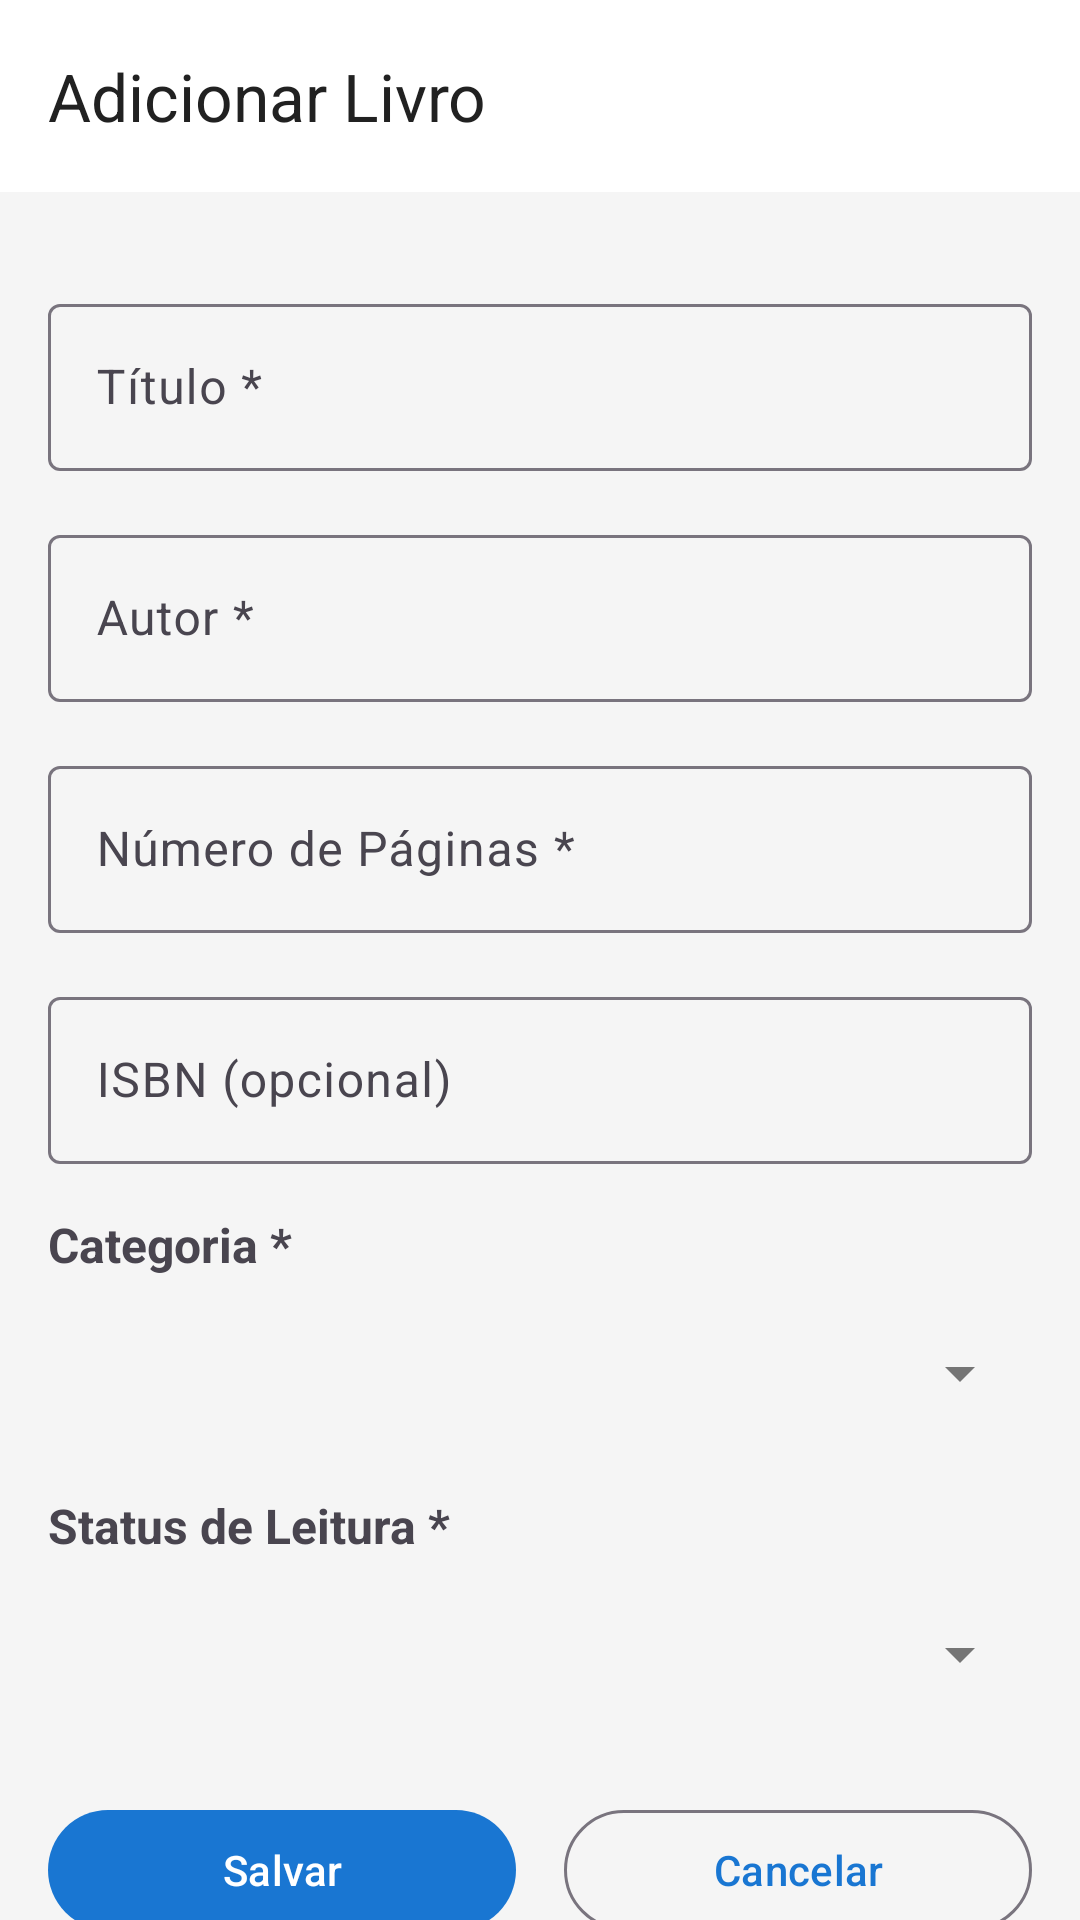

Here is an Android app screen rendered from its layout file. Give the layout XML and the strings, colors and styles it references.
<!-- AndroidManifest.xml: application theme Theme.BookTracker -->
<!-- res/layout/activity_add_book.xml -->
<?xml version="1.0" encoding="utf-8"?>
<androidx.coordinatorlayout.widget.CoordinatorLayout xmlns:android="http://schemas.android.com/apk/res/android"
    xmlns:app="http://schemas.android.com/apk/res-auto"
    android:layout_width="match_parent"
    android:layout_height="match_parent">

    <com.google.android.material.appbar.AppBarLayout
        android:layout_width="match_parent"
        android:layout_height="wrap_content">

        <com.google.android.material.appbar.MaterialToolbar
            android:id="@+id/toolbar"
            android:layout_width="match_parent"
            android:layout_height="?attr/actionBarSize"
            app:navigationIcon="@drawable/ic_arrow_back"
            app:title="Adicionar Livro" />

    </com.google.android.material.appbar.AppBarLayout>

    <androidx.core.widget.NestedScrollView
        android:layout_width="match_parent"
        android:layout_height="match_parent"
        app:layout_behavior="@string/appbar_scrolling_view_behavior">

        <LinearLayout
            android:layout_width="match_parent"
            android:layout_height="wrap_content"
            android:orientation="vertical"
            android:padding="16dp">

            
            <ImageView
                android:id="@+id/iv_cover_preview"
                android:layout_width="120dp"
                android:layout_height="180dp"
                android:layout_gravity="center"
                android:scaleType="centerCrop"
                android:visibility="gone" />

            
            <com.google.android.material.textfield.TextInputLayout
                android:id="@+id/til_title"
                style="@style/Widget.Material3.TextInputLayout.OutlinedBox"
                android:layout_width="match_parent"
                android:layout_height="wrap_content"
                android:layout_marginTop="16dp"
                android:hint="Título *">

                <com.google.android.material.textfield.TextInputEditText
                    android:id="@+id/et_title"
                    android:layout_width="match_parent"
                    android:layout_height="wrap_content"
                    android:inputType="text" />

            </com.google.android.material.textfield.TextInputLayout>

            
            <com.google.android.material.textfield.TextInputLayout
                android:id="@+id/til_author"
                style="@style/Widget.Material3.TextInputLayout.OutlinedBox"
                android:layout_width="match_parent"
                android:layout_height="wrap_content"
                android:layout_marginTop="16dp"
                android:hint="Autor *">

                <com.google.android.material.textfield.TextInputEditText
                    android:id="@+id/et_author"
                    android:layout_width="match_parent"
                    android:layout_height="wrap_content"
                    android:inputType="text" />

            </com.google.android.material.textfield.TextInputLayout>

            
            <com.google.android.material.textfield.TextInputLayout
                android:id="@+id/til_pages"
                style="@style/Widget.Material3.TextInputLayout.OutlinedBox"
                android:layout_width="match_parent"
                android:layout_height="wrap_content"
                android:layout_marginTop="16dp"
                android:hint="Número de Páginas *">

                <com.google.android.material.textfield.TextInputEditText
                    android:id="@+id/et_pages"
                    android:layout_width="match_parent"
                    android:layout_height="wrap_content"
                    android:inputType="number" />

            </com.google.android.material.textfield.TextInputLayout>

            
            <com.google.android.material.textfield.TextInputLayout
                android:id="@+id/til_isbn"
                style="@style/Widget.Material3.TextInputLayout.OutlinedBox"
                android:layout_width="match_parent"
                android:layout_height="wrap_content"
                android:layout_marginTop="16dp"
                android:hint="ISBN (opcional)">

                <com.google.android.material.textfield.TextInputEditText
                    android:id="@+id/et_isbn"
                    android:layout_width="match_parent"
                    android:layout_height="wrap_content"
                    android:inputType="text" />

            </com.google.android.material.textfield.TextInputLayout>

            
            <TextView
                android:layout_width="wrap_content"
                android:layout_height="wrap_content"
                android:layout_marginTop="16dp"
                android:text="Categoria *"
                android:textSize="16sp"
                android:textStyle="bold" />

            <Spinner
                android:id="@+id/spinner_category"
                android:layout_width="match_parent"
                android:layout_height="wrap_content"
                android:layout_marginTop="8dp"
                android:minHeight="48dp" />

            
            <TextView
                android:layout_width="wrap_content"
                android:layout_height="wrap_content"
                android:layout_marginTop="16dp"
                android:text="Status de Leitura *"
                android:textSize="16sp"
                android:textStyle="bold" />

            <Spinner
                android:id="@+id/spinner_status"
                android:layout_width="match_parent"
                android:layout_height="wrap_content"
                android:layout_marginTop="8dp"
                android:minHeight="48dp" />

            
            <LinearLayout
                android:layout_width="match_parent"
                android:layout_height="wrap_content"
                android:layout_marginTop="24dp"
                android:orientation="horizontal">

                <com.google.android.material.button.MaterialButton
                    android:id="@+id/btn_save"
                    android:layout_width="0dp"
                    android:layout_height="wrap_content"
                    android:layout_marginEnd="8dp"
                    android:layout_weight="1"
                    android:text="Salvar" />

                <com.google.android.material.button.MaterialButton
                    android:id="@+id/btn_cancel"
                    style="@style/Widget.Material3.Button.OutlinedButton"
                    android:layout_width="0dp"
                    android:layout_height="wrap_content"
                    android:layout_marginStart="8dp"
                    android:layout_weight="1"
                    android:text="Cancelar" />

            </LinearLayout>

        </LinearLayout>

    </androidx.core.widget.NestedScrollView>

</androidx.coordinatorlayout.widget.CoordinatorLayout>
<!-- resources referenced by this layout -->
<resources>
  <style name="Theme.BookTracker" parent="Base.Theme.BookTracker" />
  <style name="Base.Theme.BookTracker" parent="Theme.Material3.Light.NoActionBar">
          
          <item name="colorPrimary">@color/primary</item>
          <item name="colorPrimaryVariant">@color/primary_dark</item>
          <item name="colorOnPrimary">@color/white</item>
  
          
          <item name="colorSecondary">@color/secondary</item>
          <item name="colorSecondaryVariant">@color/secondary_dark</item>
          <item name="colorOnSecondary">@color/white</item>
  
          
          <item name="colorSurface">@color/surface</item>
          <item name="colorOnSurface">@color/text_primary</item>
  
          
          <item name="android:colorBackground">@color/background</item>
          <item name="colorOnBackground">@color/text_primary</item>
  
          
          <item name="android:statusBarColor">@color/primary_dark</item>
          <item name="android:windowLightStatusBar">false</item>
  
          
          <item name="android:navigationBarColor">@color/surface</item>
  
          
          <item name="colorError">@color/error</item>
          <item name="android:textColorPrimary">@color/text_primary</item>
          <item name="android:textColorSecondary">@color/text_secondary</item>
      </style>
  <color name="primary">#1976D2</color>
  <color name="primary_dark">#004BA0</color>
  <color name="white">#FFFFFFFF</color>
  <color name="secondary">#FF6F00</color>
  <color name="secondary_dark">#C43E00</color>
  <color name="surface">#FFFFFF</color>
  <color name="text_primary">#212121</color>
  <color name="background">#F5F5F5</color>
  <color name="error">#F44336</color>
  <color name="text_secondary">#757575</color>
</resources>
